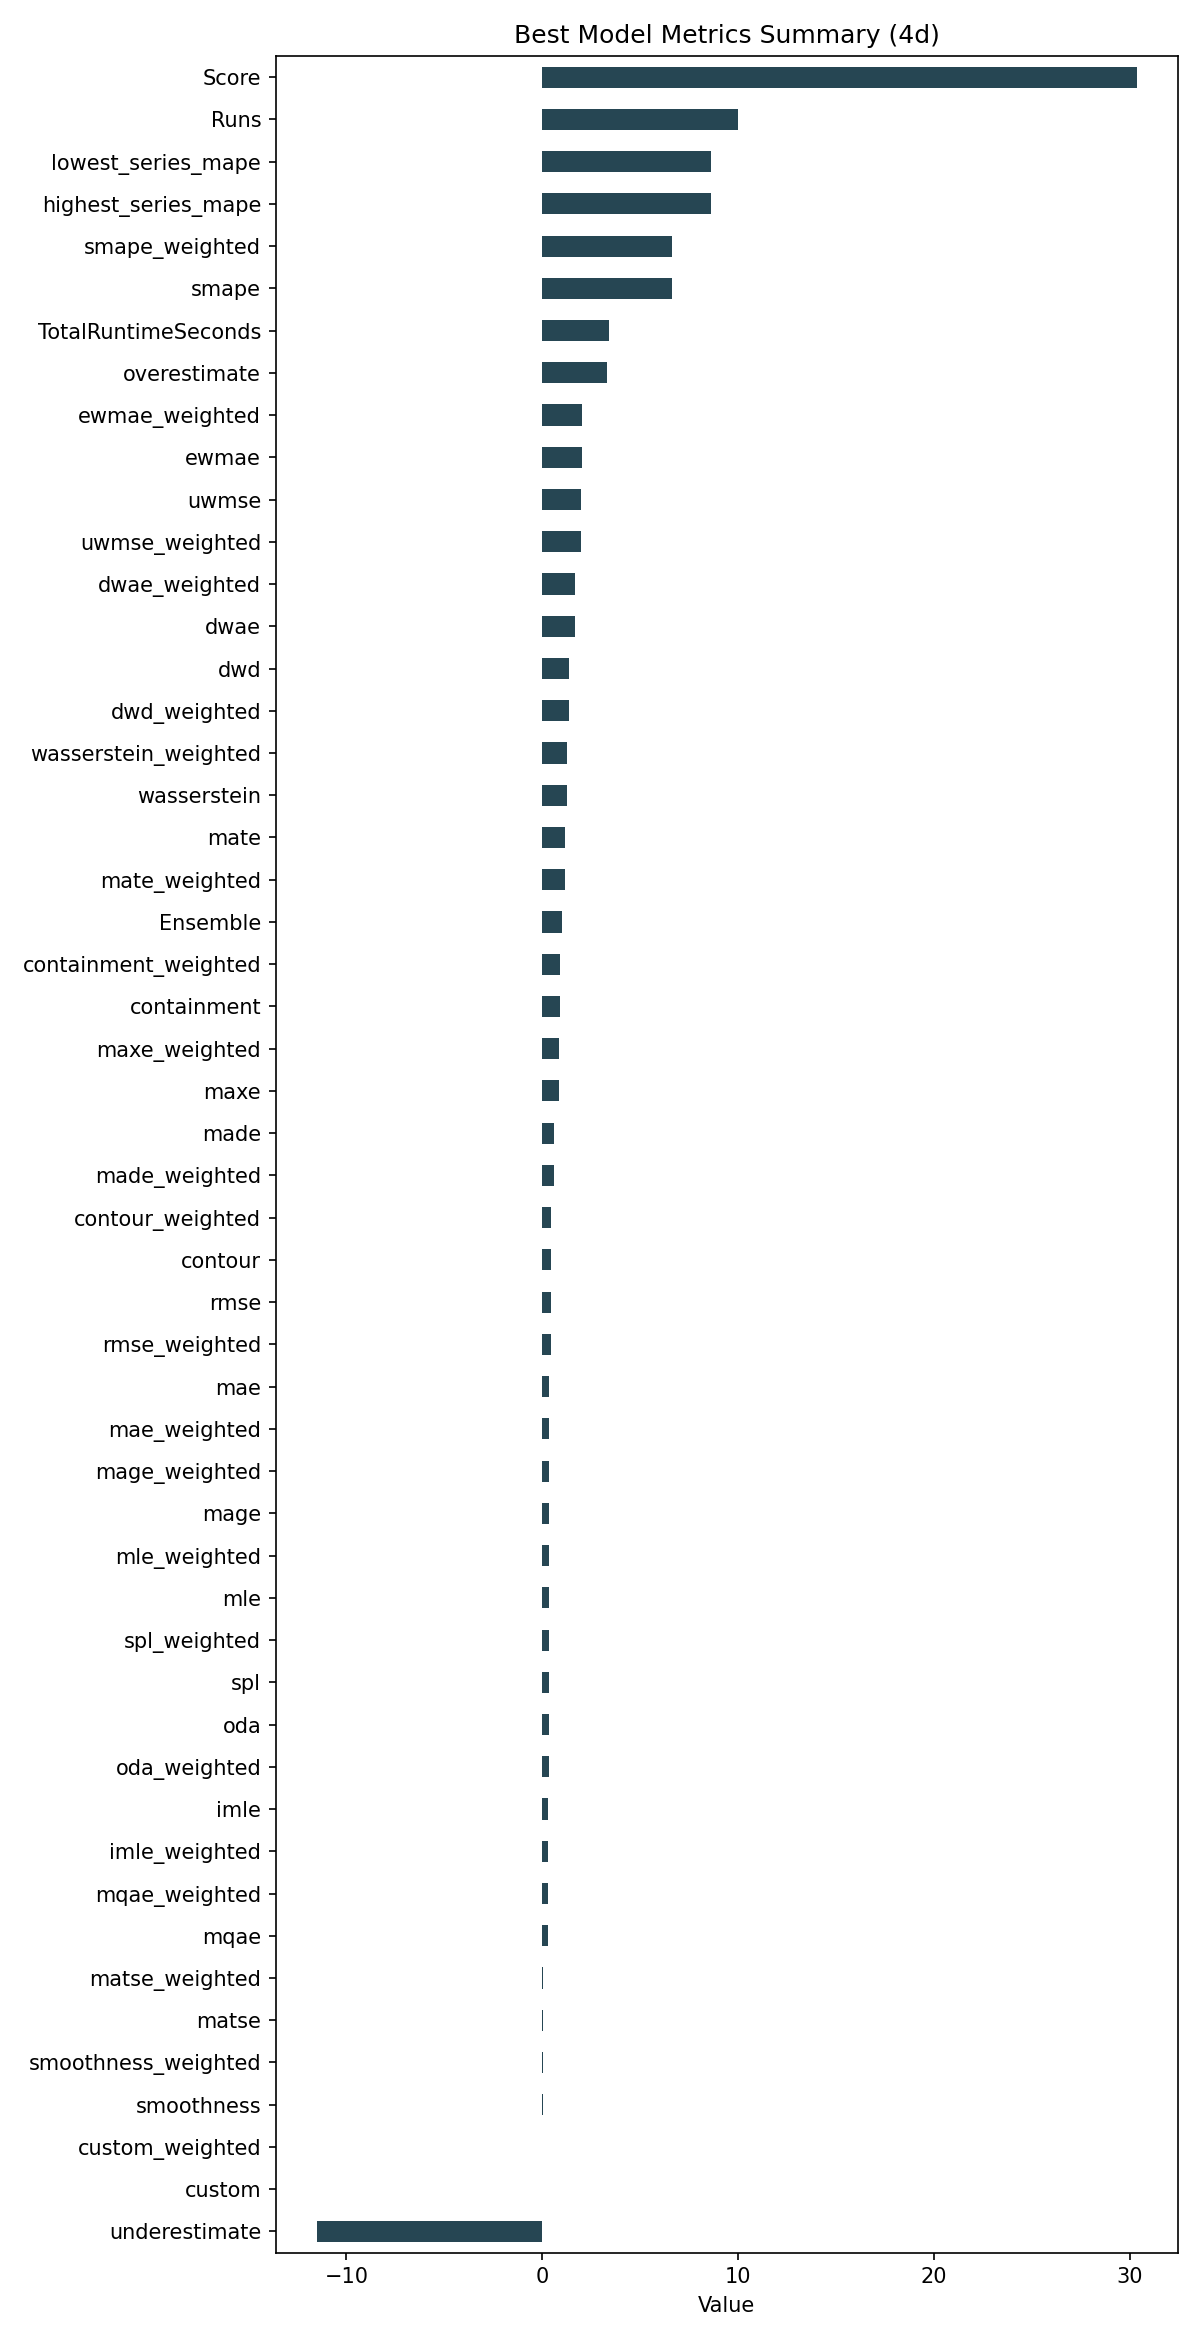

Values plotted in this chart, from the file beside it:
ID, Model, ModelParameters, TransformationParameters, Ensemble, Runs, smape, mae, rmse, made, mage, custom, underestimate, mle, overestimate, imle, spl, containment, contour, maxe, oda, dwae, mqae, ewmae
558c5ce0fd7b5aae716e7d2ce63f6ba6, Ensemble, {"model_name": "BestN", "model_count": 3…, {"fillna": "quadratic", "transformations…, 1, 10, 6.621, 0.3711, 0.4249, 0.5996, 0.3711, 0.0, -11.52, 0.3573, 3.328, 0.3117, 0.3369, 0.925, 0.45, 0.8483, 0.325, 1.694, 0.2895, 2.05
